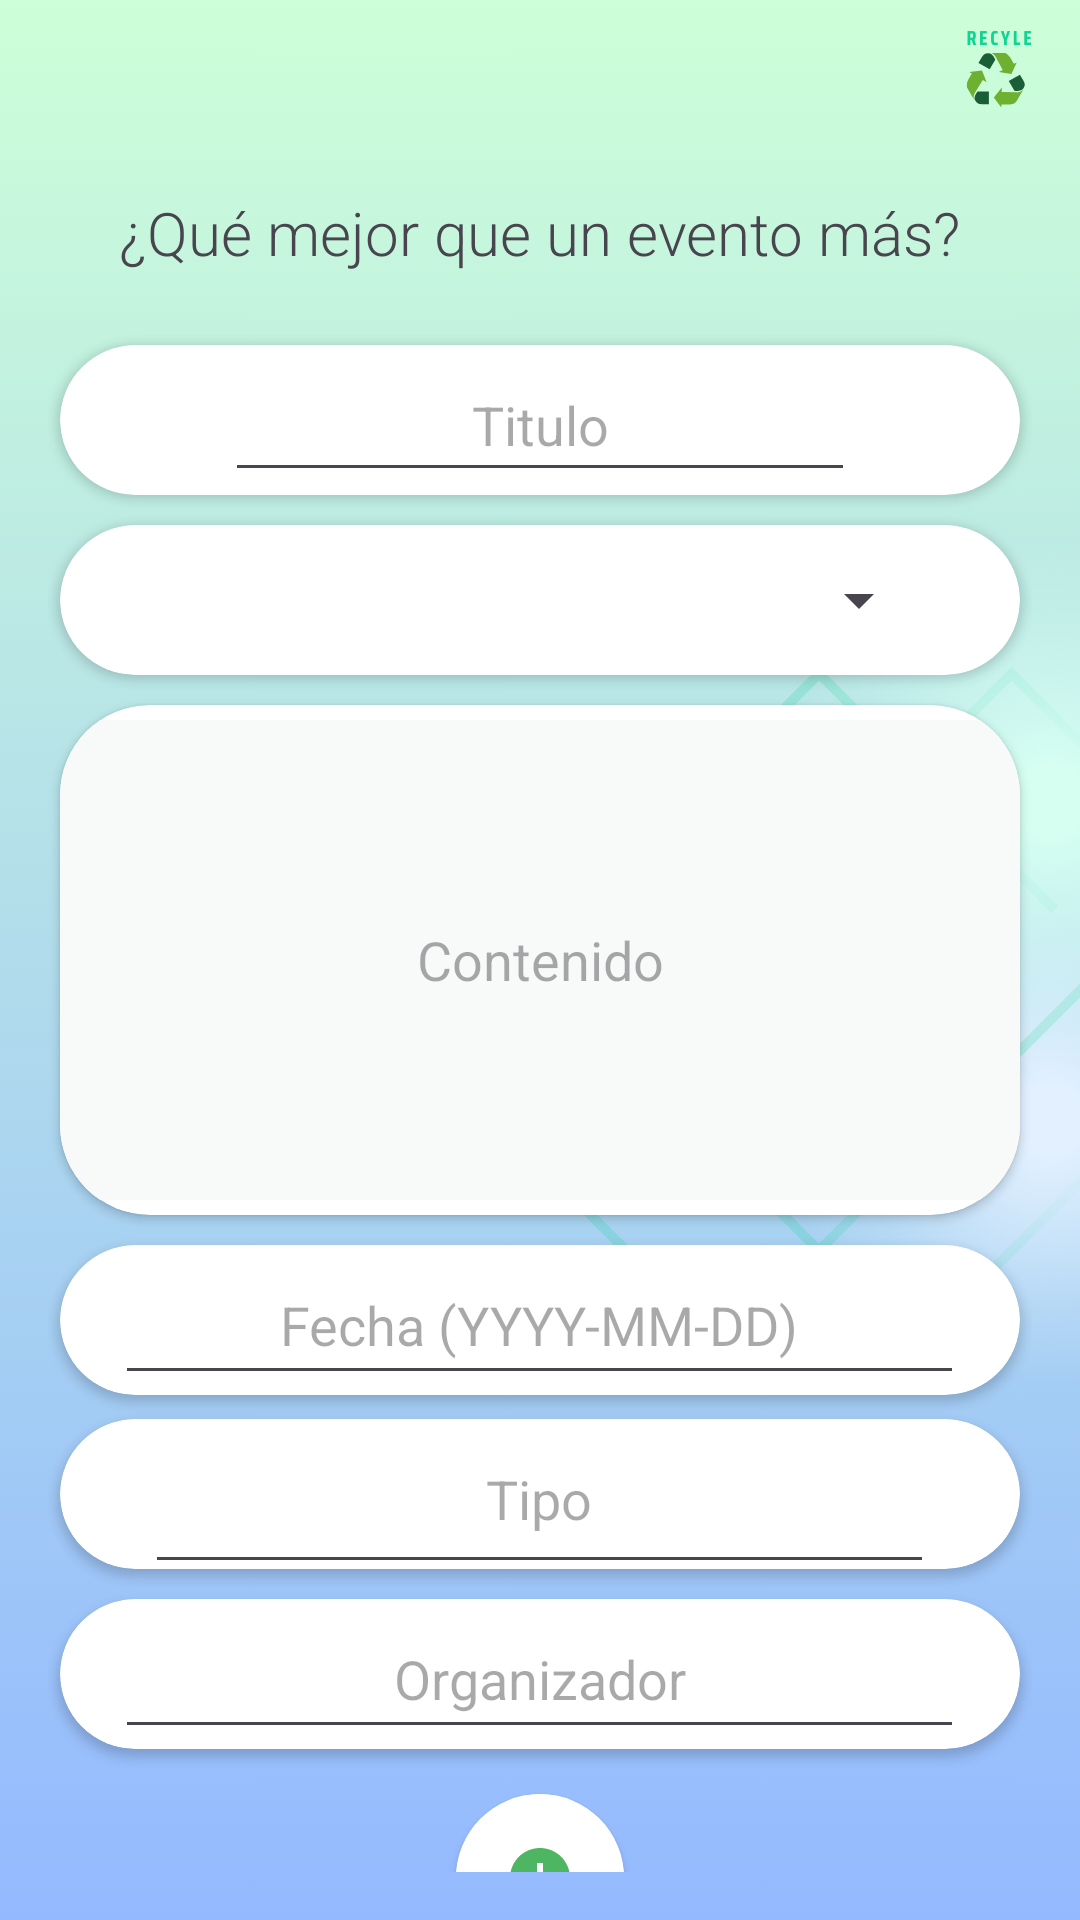

Android layout source for this screen:
<!-- AndroidManifest.xml: application theme Theme.AppReciclaje -->
<!-- res/layout/ly_registrar_evento.xml -->
<?xml version="1.0" encoding="utf-8"?>
<androidx.constraintlayout.widget.ConstraintLayout
    xmlns:android="http://schemas.android.com/apk/res/android"
    xmlns:tools="http://schemas.android.com/tools"
    xmlns:app="http://schemas.android.com/apk/res-auto"
    android:id="@+id/main"
    android:layout_width="match_parent"
    android:layout_height="match_parent"
    android:background="@drawable/backadmi"
    tools:context=".RegistrarEvento"
    android:padding="16dp">

    <TextView
        android:id="@+id/textView4"
        style="@style/tituloTodo"
        android:layout_width="wrap_content"
        android:layout_height="wrap_content"
        android:layout_marginTop="48dp"
        android:text="¿Qué mejor que un evento más?"
        app:layout_constraintEnd_toEndOf="parent"
        app:layout_constraintHorizontal_bias="0.494"
        app:layout_constraintStart_toStartOf="parent"
        app:layout_constraintTop_toTopOf="parent" />

    <androidx.cardview.widget.CardView
        android:id="@+id/cardView24"
        android:layout_width="320dp"
        android:layout_height="50dp"
        android:layout_marginTop="68dp"
        app:cardCornerRadius="30dp"
        app:layout_constraintEnd_toEndOf="parent"
        app:layout_constraintHorizontal_bias="0.491"
        app:layout_constraintStart_toStartOf="parent"
        app:layout_constraintTop_toBottomOf="@+id/cardView22">

        <EditText
            android:id="@+id/et_tipo"
            android:layout_width="263dp"
            android:layout_height="60dp"
            android:layout_gravity="center"
            android:layout_marginTop="5dp"
            android:layout_marginBottom="5dp"
            android:hint="Tipo"
            android:inputType="text"
            android:textAlignment="center" />
    </androidx.cardview.widget.CardView>

    <androidx.cardview.widget.CardView
        android:id="@+id/cardView20"
        android:layout_width="320dp"
        android:layout_height="50dp"
        android:layout_marginTop="24dp"
        app:cardCornerRadius="30dp"
        app:layout_constraintEnd_toEndOf="parent"
        app:layout_constraintHorizontal_bias="0.491"
        app:layout_constraintStart_toStartOf="parent"
        app:layout_constraintTop_toBottomOf="@+id/textView4">

        <EditText
            android:id="@+id/et_TituloEvento"
            android:layout_width="210dp"
            android:layout_height="48dp"
            android:layout_gravity="center"
            android:layout_marginTop="5dp"
            android:layout_marginBottom="5dp"
            android:ems="10"
            android:hint="Titulo"
            android:inputType="text"
            android:textAlignment="center" />
    </androidx.cardview.widget.CardView>

    <androidx.cardview.widget.CardView
        android:id="@+id/cardView21"
        android:layout_width="320dp"
        android:layout_height="50dp"
        android:layout_marginTop="10dp"
        app:cardCornerRadius="30dp"
        app:layout_constraintEnd_toEndOf="parent"
        app:layout_constraintStart_toStartOf="parent"
        app:layout_constraintTop_toBottomOf="@+id/cardView20">

        <Spinner
            android:id="@+id/sp_Lugar"
            android:layout_width="261dp"
            android:layout_height="48dp"
            android:layout_gravity="center"
            android:layout_marginTop="10dp"
            android:layout_marginBottom="10dp"
            android:textAlignment="center" />
    </androidx.cardview.widget.CardView>

    <androidx.cardview.widget.CardView
        android:id="@+id/cardView22"
        android:layout_width="320dp"
        android:layout_height="wrap_content"
        android:layout_marginTop="10dp"
        app:cardCornerRadius="30dp"
        app:layout_constraintEnd_toEndOf="parent"
        app:layout_constraintHorizontal_bias="0.491"
        app:layout_constraintStart_toStartOf="parent"
        app:layout_constraintTop_toBottomOf="@+id/cardView21">

        <EditText
            android:id="@+id/et_Contenido"
            android:layout_width="320dp"
            android:layout_height="160dp"
            android:layout_gravity="center"
            android:layout_marginTop="5dp"
            android:layout_marginBottom="5dp"
            android:background="#f8f9f9"
            android:hint="Contenido"
            android:inputType="text|textMultiLine"
            android:textAlignment="center" />
    </androidx.cardview.widget.CardView>

    <androidx.cardview.widget.CardView
        android:id="@+id/cardView30"
        android:layout_width="320dp"
        android:layout_height="50dp"
        android:layout_marginTop="10dp"
        app:cardCornerRadius="30dp"
        app:layout_constraintEnd_toEndOf="parent"
        app:layout_constraintStart_toStartOf="parent"
        app:layout_constraintTop_toBottomOf="@+id/cardView22">

        <EditText
            android:id="@+id/et_fecha"
            android:layout_width="283dp"
            android:layout_height="50dp"
            android:layout_gravity="center"
            android:layout_marginTop="5dp"
            android:layout_marginBottom="5dp"
            android:hint="Fecha (YYYY-MM-DD)"
            android:inputType="date"
            android:textAlignment="center" />
    </androidx.cardview.widget.CardView>

    <androidx.cardview.widget.CardView
        android:id="@+id/cardView23"
        android:layout_width="320dp"
        android:layout_height="50dp"
        android:layout_marginTop="10dp"
        app:cardCornerRadius="30dp"
        app:layout_constraintEnd_toEndOf="parent"
        app:layout_constraintHorizontal_bias="0.491"
        app:layout_constraintStart_toStartOf="parent"
        app:layout_constraintTop_toBottomOf="@+id/cardView24">

        <EditText
            android:id="@+id/et_organizador"
            android:layout_width="283dp"
            android:layout_height="50dp"
            android:layout_gravity="center"
            android:layout_marginTop="5dp"
            android:layout_marginBottom="5dp"
            android:hint="Organizador"
            android:inputType="date"
            android:textAlignment="center" />
    </androidx.cardview.widget.CardView>

    <androidx.cardview.widget.CardView
        android:layout_width="wrap_content"
        android:layout_height="wrap_content"
        android:layout_marginTop="15dp"
        app:cardCornerRadius="30dp"
        app:layout_constraintEnd_toEndOf="parent"
        app:layout_constraintStart_toStartOf="parent"
        app:layout_constraintTop_toBottomOf="@+id/cardView23">

        <ImageButton
            android:id="@+id/btn_crearEvento"
            android:layout_width="56dp"
            android:layout_height="56dp"
            android:background="@color/white"
            app:srcCompat="@drawable/baseline_add_circle_24"
            tools:ignore="SpeakableTextPresentCheck" />
    </androidx.cardview.widget.CardView>

</androidx.constraintlayout.widget.ConstraintLayout>
<!-- resources referenced by this layout -->
<resources>
  <color name="white">#FFFFFFFF</color>
  <!-- drawable backadmi: png bitmap (drawable, 193610 bytes) -->
  <!-- drawable baseline_add_circle_24 (drawable) -->
  <vector xmlns:android="http://schemas.android.com/apk/res/android" android:height="24dp" android:tint="#4EB662" android:viewportHeight="24" android:viewportWidth="24" android:width="24dp">
        
      <path android:fillColor="@android:color/white" android:pathData="M12,2C6.48,2 2,6.48 2,12s4.48,10 10,10 10,-4.48 10,-10S17.52,2 12,2zM17,13h-4v4h-2v-4L7,13v-2h4L11,7h2v4h4v2z"/>
      
  </vector>
  <style name="tituloTodo">
          <item name="fontFamily">sans-serif-light</item>
          <item name="android:textSize">20dp</item>
          <item name="android:textAlignment">center</item>
      </style>
  <style name="Theme.AppReciclaje" parent="Base.Theme.AppReciclaje" />
  <style name="Base.Theme.AppReciclaje" parent="Theme.Material3.DayNight.NoActionBar">
          
  
          <item name="colorPrimary">@color/primary</item>
          <item name="colorPrimaryDark">@color/primarydark</item>
          <item name="colorAccent">@color/accent</item>
      </style>
  <color name="primary">#82db92</color>
  <color name="primarydark">#4eb662</color>
  <color name="accent">#b5ffc2</color>
</resources>
